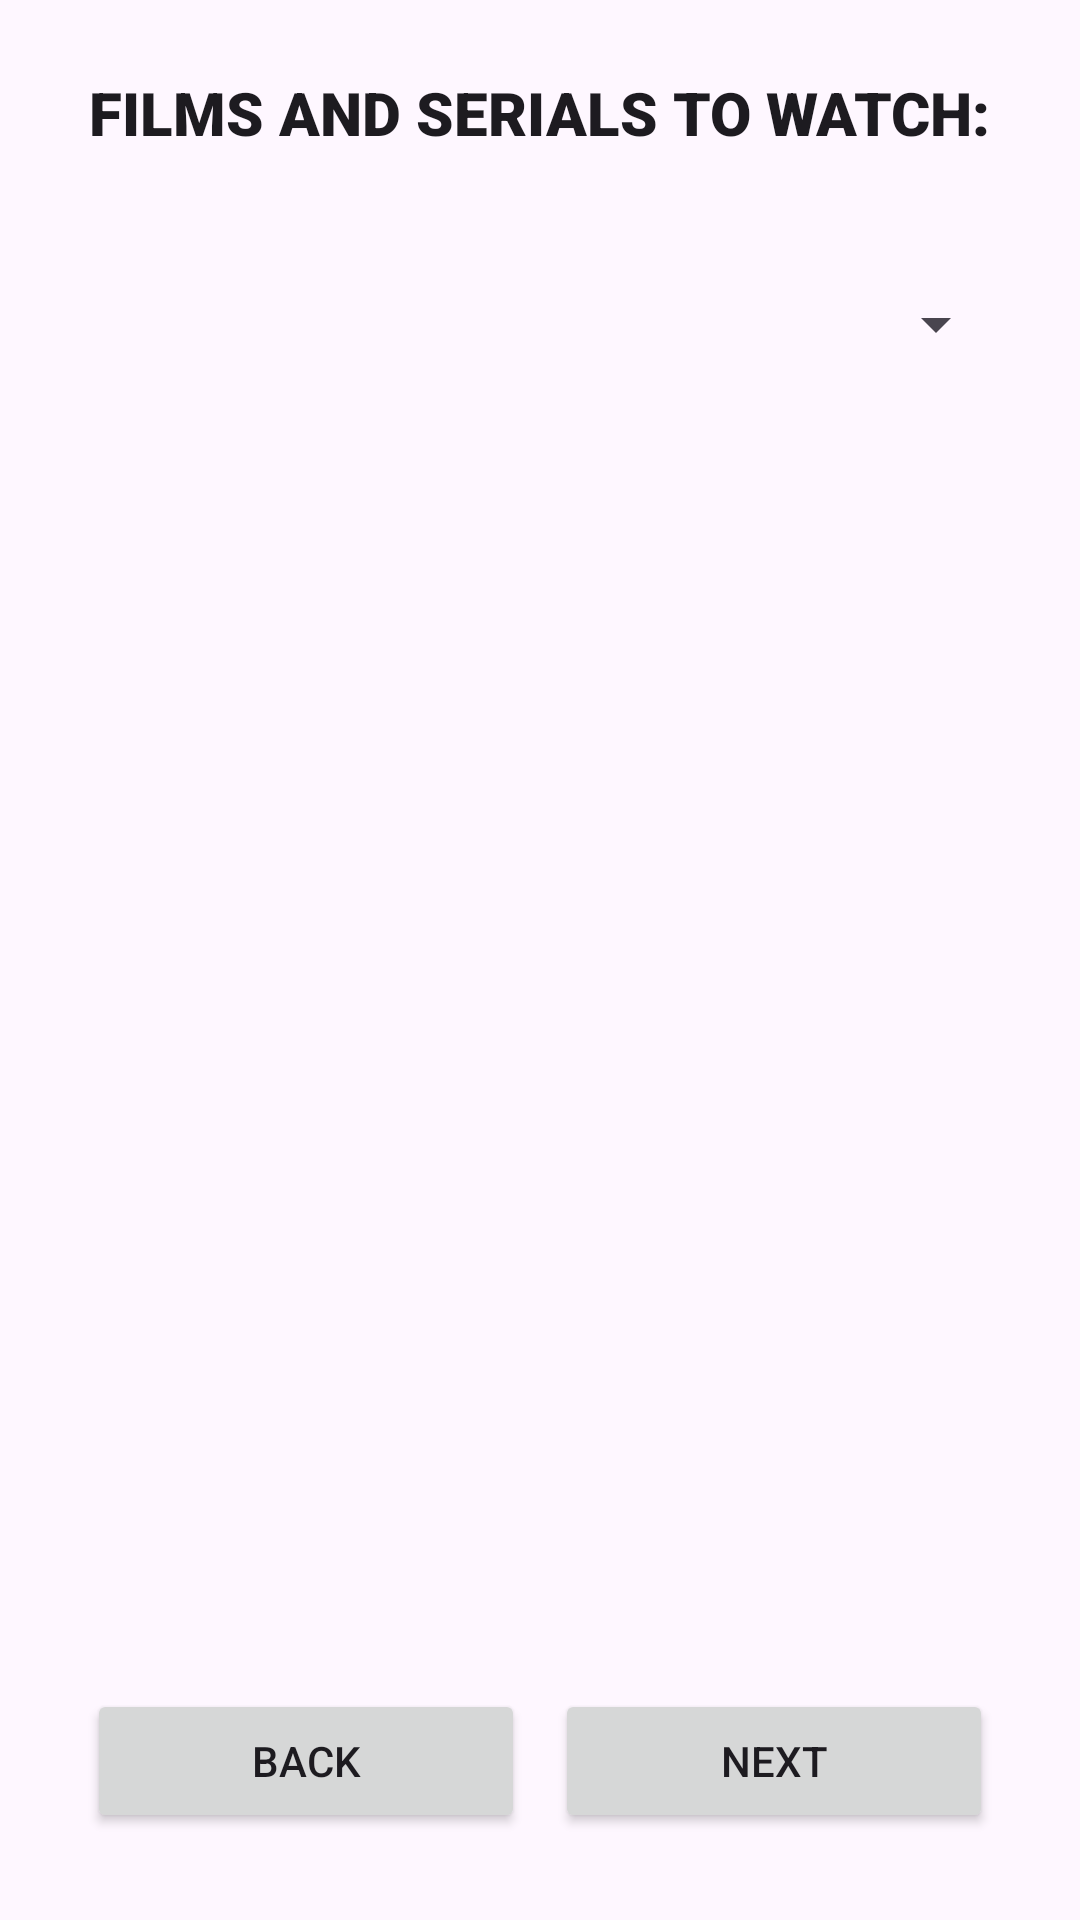

This screen was rendered from an Android layout file. Write that file and the resources it references.
<!-- AndroidManifest.xml: application theme Theme.Taskappandroid -->
<!-- res/layout/activity_evening.xml -->
<?xml version="1.0" encoding="utf-8"?>
<androidx.constraintlayout.widget.ConstraintLayout xmlns:android="http://schemas.android.com/apk/res/android"
    xmlns:app="http://schemas.android.com/apk/res-auto"
    xmlns:tools="http://schemas.android.com/tools"
    android:id="@+id/main"
    android:layout_width="match_parent"
    android:layout_height="match_parent"
    tools:context=".EveningActivity">

    <TextView
        android:id="@+id/textViewEvening"
        android:layout_width="wrap_content"
        android:layout_height="wrap_content"
        android:layout_marginStart="24dp"
        android:layout_marginTop="24dp"
        android:layout_marginEnd="24dp"
        android:layout_marginBottom="16dp"
        android:fontFamily="sans-serif-black"
        android:text="Films and serials to watch:"
        android:textAlignment="textStart"
        android:textAllCaps="true"
        android:textAppearance="@style/TextAppearance.AppCompat.Body1"
        android:textSize="20sp"
        app:layout_constraintBottom_toTopOf="@id/spinnerEvening"
        app:layout_constraintEnd_toEndOf="parent"
        app:layout_constraintStart_toStartOf="parent"
        app:layout_constraintTop_toTopOf="parent" />

    <Spinner
        android:id="@+id/spinnerEvening"
        android:layout_width="0dp"
        android:layout_height="50dp"
        android:layout_marginStart="24dp"
        android:layout_marginTop="16dp"
        android:layout_marginEnd="24dp"
        android:layout_marginBottom="16dp"
        android:spinnerMode="dropdown"
        app:layout_constraintBottom_toTopOf="@id/imageViewEvening"
        app:layout_constraintEnd_toEndOf="parent"
        app:layout_constraintStart_toStartOf="parent"
        app:layout_constraintTop_toBottomOf="@id/textViewEvening" />

    <ImageView
        android:id="@+id/imageViewEvening"
        android:layout_width="wrap_content"
        android:layout_height="0dp"
        android:layout_marginStart="24dp"
        android:layout_marginTop="16dp"
        android:layout_marginEnd="24dp"
        android:layout_marginBottom="16dp"
        app:layout_constraintBottom_toTopOf="@+id/buttonsEvening"
        app:layout_constraintEnd_toEndOf="parent"
        app:layout_constraintStart_toStartOf="parent"
        app:layout_constraintTop_toBottomOf="@+id/spinnerEvening"
        app:srcCompat="@drawable/evening" />

    <LinearLayout
        android:id="@+id/buttonsEvening"
        android:layout_width="0dp"
        android:layout_height="wrap_content"
        android:layout_marginStart="24dp"
        android:layout_marginTop="16dp"
        android:layout_marginEnd="24dp"
        android:layout_marginBottom="24dp"
        android:gravity="center_vertical"
        android:orientation="horizontal"
        app:layout_constraintBottom_toBottomOf="parent"
        app:layout_constraintEnd_toEndOf="parent"
        app:layout_constraintStart_toStartOf="parent"
        app:layout_constraintTop_toBottomOf="@+id/imageViewEvening">

        <Button
            android:id="@+id/buttonBackEvening"
            android:layout_width="wrap_content"
            android:layout_height="wrap_content"
            android:layout_margin="5dp"
            android:layout_weight="1"
            android:text="Back"
            android:onClick="onClickEveningToMain" />

        <Button
            android:id="@+id/buttonNextEvening"
            android:layout_width="wrap_content"
            android:layout_height="wrap_content"
            android:layout_margin="5dp"
            android:layout_weight="1"
            android:text="Next"
            android:onClick="onClickEveningToNight" />
    </LinearLayout>

</androidx.constraintlayout.widget.ConstraintLayout>
<!-- resources referenced by this layout -->
<resources>
  <style name="Theme.Taskappandroid" parent="Base.Theme.Taskappandroid" />
  <style name="Base.Theme.Taskappandroid" parent="Theme.Material3.DayNight.NoActionBar">
          
          
      </style>
</resources>
